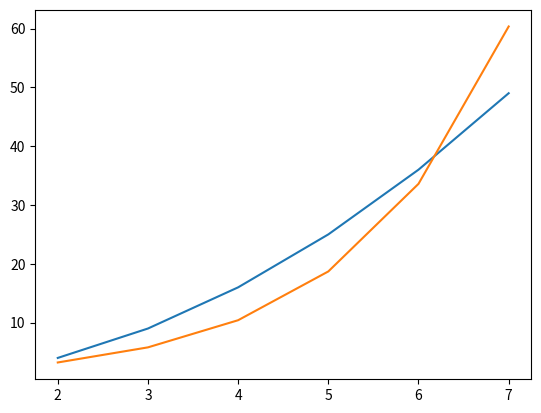

Generate this figure with matplotlib:
import numpy as np
import matplotlib.pyplot as plt
import math


# Need to use numpy array because cant multiply list with float/int
X = np.array([2,3,4,5,6,7])
Y = np.array([4,9,16,25,36,49])


W = 0.0


def forward(x,w):
    z = w*x
    y_pred = [math.exp(item) for item in z]
    return y_pred


def loss(y,y_pred):
    return ((y_pred-y)**2).mean()
    # return 1/len(y) * sum((y_pred-y)**2)


# MSE
# 1/N * (y_pred - y)**2 * e^x
# 1/N * 2*(y_pred-y) * x * e^x
# 1/N * 2*x*(y_pred-y) * e^x
def gradient(x,y,y_pred,w):
    # Make sure to correctly set precedence of mean(), otherwise mean will be calc first and then multiplied by x
    z = x*w
    return (2*x*(y_pred-y)).mean() * np.array([math.exp(item) for item in z]).mean()
    # return 1/len(y) *sum(2*x*(y_pred-y))


# Only need 40 iterations to converge because loss is very high with multiple inputs => heavier weight updates 
num_iter = 120
lr = 0.00001

for epoch in range(num_iter):

    y_pred = forward(X,W)

    l = loss(Y,y_pred)

    grad = gradient(X,Y,y_pred,W)

    W -= grad*lr

    print(f"E: {epoch} , W: {W:.2f}, L: {l:.2f}, G: {grad:.2f} P: {[round(item,2) for item in forward(X,W)]} ")
    print("-----------------------------------------------")
    plt.plot(X, Y, linestyle='-', label="ground truth")  # solid
    plt.scatter(X, Y)
    plt.plot(X, forward(X,W), linestyle='-' , label="predicted")  # solid
    plt.scatter(X, forward(X,W))
    plt.legend(loc='upper center')
    plt.show(block=False)
    plt.pause(0.03)
    plt.clf()


plt.plot(X, Y, linestyle='-')  # solid
plt.plot(X, forward(X,W), linestyle='-')  # solid
plt.show()